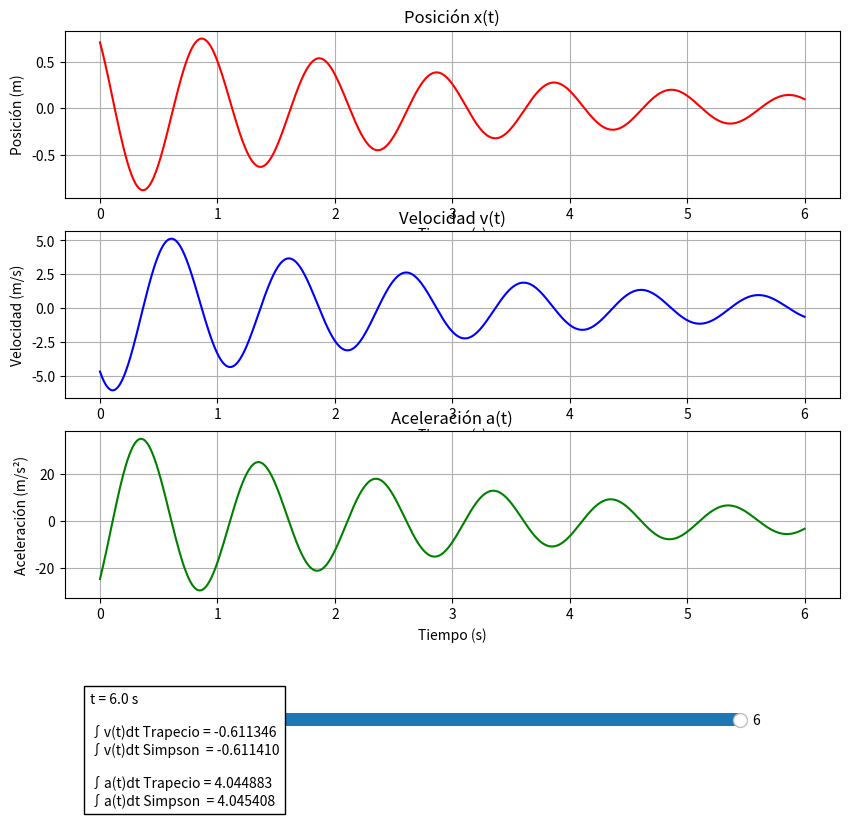

Recreate this plot in Python.
import numpy as np
import matplotlib.pyplot as plt
import sympy as sp
from scipy.integrate import simpson
from matplotlib.widgets import Slider

# Definición de la variable simbólica
t = sp.symbols('t')
A = 1

# Función de posición
x = A * sp.exp(-t/3) * sp.cos(2 * sp.pi * t + sp.pi/4)

# Velocidad y aceleración
v = sp.diff(x, t)
a = sp.diff(v, t)

# Conversión a funciones numéricas
x_num = sp.lambdify(t, x, 'numpy')
v_num = sp.lambdify(t, v, 'numpy')
a_num = sp.lambdify(t, a, 'numpy')

# Intervalo de tiempo
t_vals = np.linspace(0, 6, 1000)

# Evaluación de las funciones
x_vals = x_num(t_vals)
v_vals = v_num(t_vals)
a_vals = a_num(t_vals)

# Crear figura
fig, axs = plt.subplots(3, 1, figsize=(10, 9))
plt.subplots_adjust(bottom=0.25)

# Posición
axs[0].plot(t_vals, x_vals, color='red')
axs[0].set_title('Posición x(t)')
axs[0].set_xlabel('Tiempo (s)')
axs[0].set_ylabel('Posición (m)')
axs[0].grid(True)

# Velocidad
axs[1].plot(t_vals, v_vals, color='blue')
axs[1].set_title('Velocidad v(t)')
axs[1].set_xlabel('Tiempo (s)')
axs[1].set_ylabel('Velocidad (m/s)')
axs[1].grid(True)

# Aceleración
axs[2].plot(t_vals, a_vals, color='green')
axs[2].set_title('Aceleración a(t)')
axs[2].set_xlabel('Tiempo (s)')
axs[2].set_ylabel('Aceleración (m/s²)')
axs[2].grid(True)

# Cuadro para mostrar resultados
texto = fig.text(
    0.15,
    0.02,
    '',
    fontsize=10,
    bbox=dict(facecolor='white')
)

# Slider
ax_slider = plt.axes([0.2, 0.1, 0.6, 0.03])
slider = Slider(
    ax=ax_slider,
    label='t (s)',
    valmin=0,
    valmax=6,
    valinit=6,
    valstep=0.1
)

# Función que actualiza las integrales
def actualizar(valor):

    t_max = slider.val

    indices = t_vals <= t_max

    t_int = t_vals[indices]
    v_int = v_vals[indices]
    a_int = a_vals[indices]

    # Método del trapecio
    int_v_trap = np.trapz(v_int, t_int)
    int_a_trap = np.trapz(a_int, t_int)

    # Método de Simpson
    int_v_simp = simpson(v_int, t_int)
    int_a_simp = simpson(a_int, t_int)

    texto.set_text(
        f't = {t_max:.1f} s\n\n'
        f'∫v(t)dt Trapecio = {int_v_trap:.6f}\n'
        f'∫v(t)dt Simpson  = {int_v_simp:.6f}\n\n'
        f'∫a(t)dt Trapecio = {int_a_trap:.6f}\n'
        f'∫a(t)dt Simpson  = {int_a_simp:.6f}'
    )

    fig.canvas.draw_idle()

slider.on_changed(actualizar)

# Mostrar resultados iniciales
actualizar(6)

plt.show()
